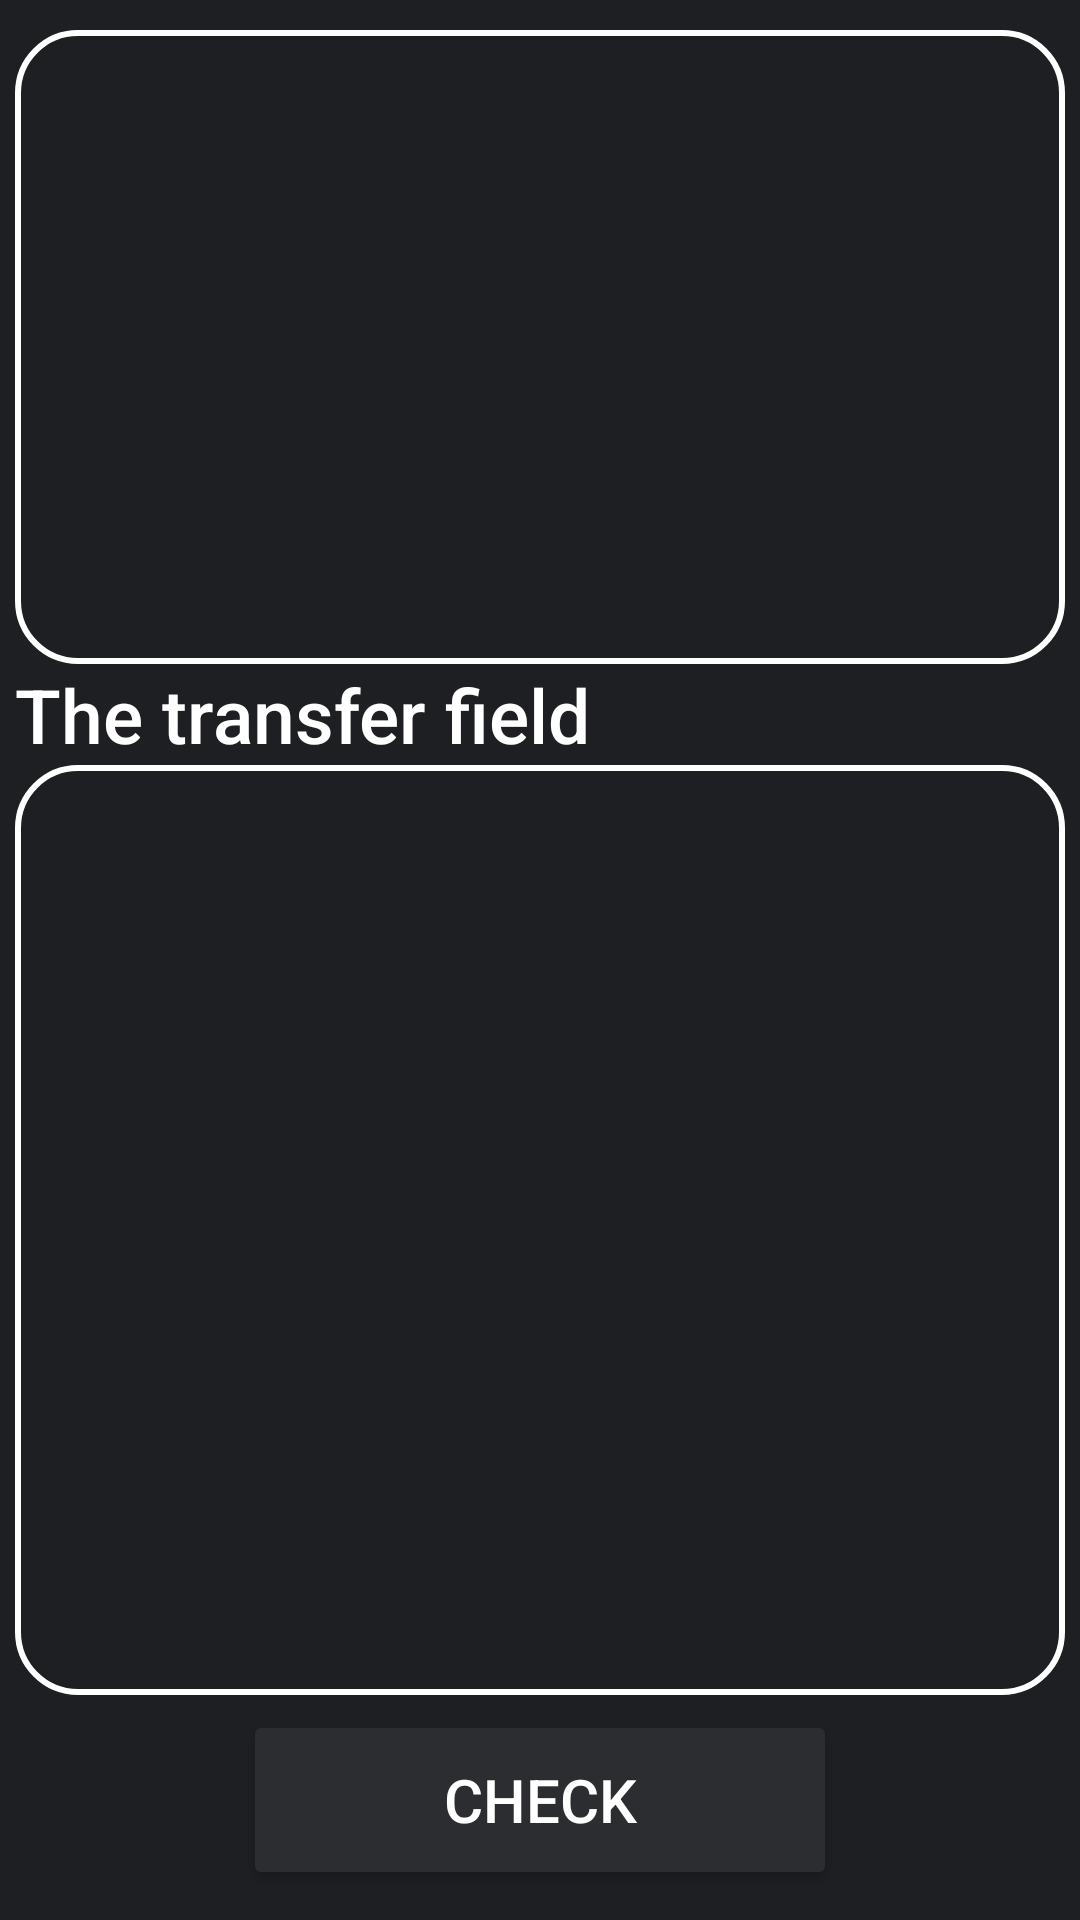

Android layout source for this screen:
<!-- AndroidManifest.xml: application theme ThemeDark -->
<!-- res/layout/activity_text_playn.xml -->
<?xml version="1.0" encoding="utf-8"?>
<androidx.constraintlayout.widget.ConstraintLayout xmlns:android="http://schemas.android.com/apk/res/android"
    xmlns:app="http://schemas.android.com/apk/res-auto"
    xmlns:tools="http://schemas.android.com/tools"
    android:id="@+id/main"
    android:layout_width="match_parent"
    android:layout_height="match_parent"
    android:background="?attr/colorPrimary"
    tools:context=".texts.PlayText">

    <TextView
        android:id="@+id/ddd"
        android:layout_width="match_parent"
        android:layout_height="0dp"
        android:layout_marginLeft="5dp"
        android:layout_marginRight="5dp"
        android:layout_marginTop="10dp"
        android:background="@drawable/search_view_bd"
        android:fontFamily="sans-serif-medium"
        android:lineSpacingMultiplier="1.4"
        android:paddingLeft="8dp"
        android:paddingTop="8dp"
        android:paddingRight="8dp"
        android:paddingBottom="8dp"
        android:gravity="start"
        android:textColor="?android:textColor"
        android:textSize="15sp"
        app:layout_constraintEnd_toEndOf="parent"
        app:layout_constraintStart_toStartOf="parent"
        app:layout_constraintTop_toTopOf="parent"
        app:layout_constraintHeight_percent="0.33"
        app:layout_constraintWidth_default="percent"/>

    <EditText
        android:id="@+id/ddd2"
        android:layout_width="match_parent"
        android:layout_height="0dp"
        android:layout_marginStart="5dp"
        android:layout_marginEnd="5dp"
        android:layout_marginBottom="5dp"
        android:background="@drawable/search_view_bd"
        android:fontFamily="sans-serif-medium"
        android:lineSpacingMultiplier="1.4"
        android:paddingLeft="8dp"
        android:paddingTop="8dp"
        android:paddingRight="8dp"
        android:paddingBottom="8dp"
        android:gravity="start"
        android:textColor="?android:textColor"
        android:textSize="15sp"
        app:layout_constraintBottom_toTopOf="@+id/ddd3"
        app:layout_constraintEnd_toEndOf="parent"
        app:layout_constraintStart_toStartOf="parent"
        app:layout_constraintTop_toBottomOf="@+id/textView8" />

    <TextView
        android:id="@+id/textView8"
        android:layout_width="match_parent"
        android:layout_height="wrap_content"
        android:fontFamily="sans-serif-medium"
        android:paddingStart="5dp"
        android:text="@string/tx22"
        android:textColor="?android:textColor"
        android:textSize="25sp"
        app:layout_constraintEnd_toEndOf="parent"
        app:layout_constraintTop_toBottomOf="@+id/ddd" />

    <Button
        android:id="@+id/ddd3"
        android:layout_width="0dp"
        android:layout_height="60dp"
        android:layout_marginBottom="10dp"
        android:onClick="smpr"
        android:text="@string/tx23"
        android:backgroundTint="?attr/colorOnPrimary"
        android:textColor="?android:textColor"
        android:textSize="20sp"
        app:layout_constraintBottom_toBottomOf="parent"
        app:layout_constraintEnd_toEndOf="parent"
        app:layout_constraintStart_toStartOf="parent"
        app:layout_constraintWidth_default="percent"
        app:layout_constraintWidth_percent="0.55"/>
</androidx.constraintlayout.widget.ConstraintLayout>
<!-- resources referenced by this layout -->
<resources>
  <!-- drawable search_view_bd (drawable) -->
  <?xml version="1.0" encoding="utf-8"?>
  <shape xmlns:android="http://schemas.android.com/apk/res/android">
  
      <corners android:radius="20dp"/>
      <stroke android:color="?attr/android:textColor"
          android:width="2dp"/>
  
  </shape>
  <string name="tx22">The transfer field</string>
  <string name="tx23">Check</string>
  <style name="Base.Theme.MyApplication" parent="Theme.MaterialComponents.DayNight.NoActionBar">
          <item name="windowNoTitle">true</item>
          <item name="android:windowFullscreen">false</item>
          <item name="windowActionBar">true</item>
          <item name="windowActionBarOverlay">true</item>
      </style>
  <color name="te7">#1E1F22</color>
  <color name="te8">#2B2D30</color>
  <color name="white">#FFFFFF</color>
  <style name="SpinnerStyle" parent="Widget.AppCompat.Spinner">
          <item name="android:background">?attr/colorOnPrimary</item>
          <item name="android:popupBackground">?attr/colorPrimary</item>
      </style>
  <style name="AppExpandableListViewStyle" parent="android:Widget.ExpandableListView">
          <item name="android:groupIndicator">@drawable/group_indicator</item>
          <item name="android:listSelector">@android:color/transparent</item>
      </style>
  <style name="AppRadioButtonStyle" parent="Widget.AppCompat.CompoundButton.RadioButton">
          <item name="android:textColor">?attr/myDynamicColor</item>
          <item name="buttonTint">?attr/myDynamicColor</item>
      </style>
  <!-- drawable dialog_background (drawable) -->
  <?xml version="1.0" encoding="utf-8"?>
  <shape xmlns:android="http://schemas.android.com/apk/res/android"
      android:shape="rectangle">
      <solid android:color="?attr/colorPrimary" />
      <stroke
          android:width="1dp"
          android:color="?attr/colorOnPrimary" />
      <corners android:radius="16dp" />
  </shape>
  <style name="DialogTitle" parent="MaterialAlertDialog.MaterialComponents.Title.Text">
          <item name="android:textColor">?android:attr/textColor</item>
      </style>
  <style name="DialogBody" parent="MaterialAlertDialog.MaterialComponents.Body.Text">
          <item name="android:textColor">?android:attr/textColor</item>
      </style>
  <style name="DialogButton" parent="Widget.MaterialComponents.Button.TextButton.Dialog">
          <item name="android:textColor">@color/te5</item>
      </style>
  <!-- drawable group_indicator (drawable) -->
  <layer-list xmlns:android="http://schemas.android.com/apk/res/android">
      <item
          android:width="16dp"
          android:height="16dp"
          android:gravity="center">
          <selector>
              <item android:state_expanded="true" android:drawable="@drawable/ic_arrow_rotated" />
              <item android:drawable="@drawable/ic_arrow" />
          </selector>
      </item>
  </layer-list>
  <color name="te5">#3253B5</color>
  <!-- drawable ic_arrow_rotated (drawable) -->
  <rotate xmlns:android="http://schemas.android.com/apk/res/android"
      android:drawable="@drawable/ic_arrow"
      android:fromDegrees="180"
      android:toDegrees="180"
      android:pivotX="50%"
      android:pivotY="50%" />
  <!-- drawable ic_arrow (drawable) -->
  <vector xmlns:android="http://schemas.android.com/apk/res/android"
      android:width="24dp" android:height="24dp"
      android:viewportWidth="960" android:viewportHeight="960">
      <group android:translateY="960">
          <path android:fillColor="?android:textColor"
              android:pathData="M480-344 240-584l56-56 184 184 184-184 56 56-240 240Z"/>
      </group>
  </vector>
</resources>
